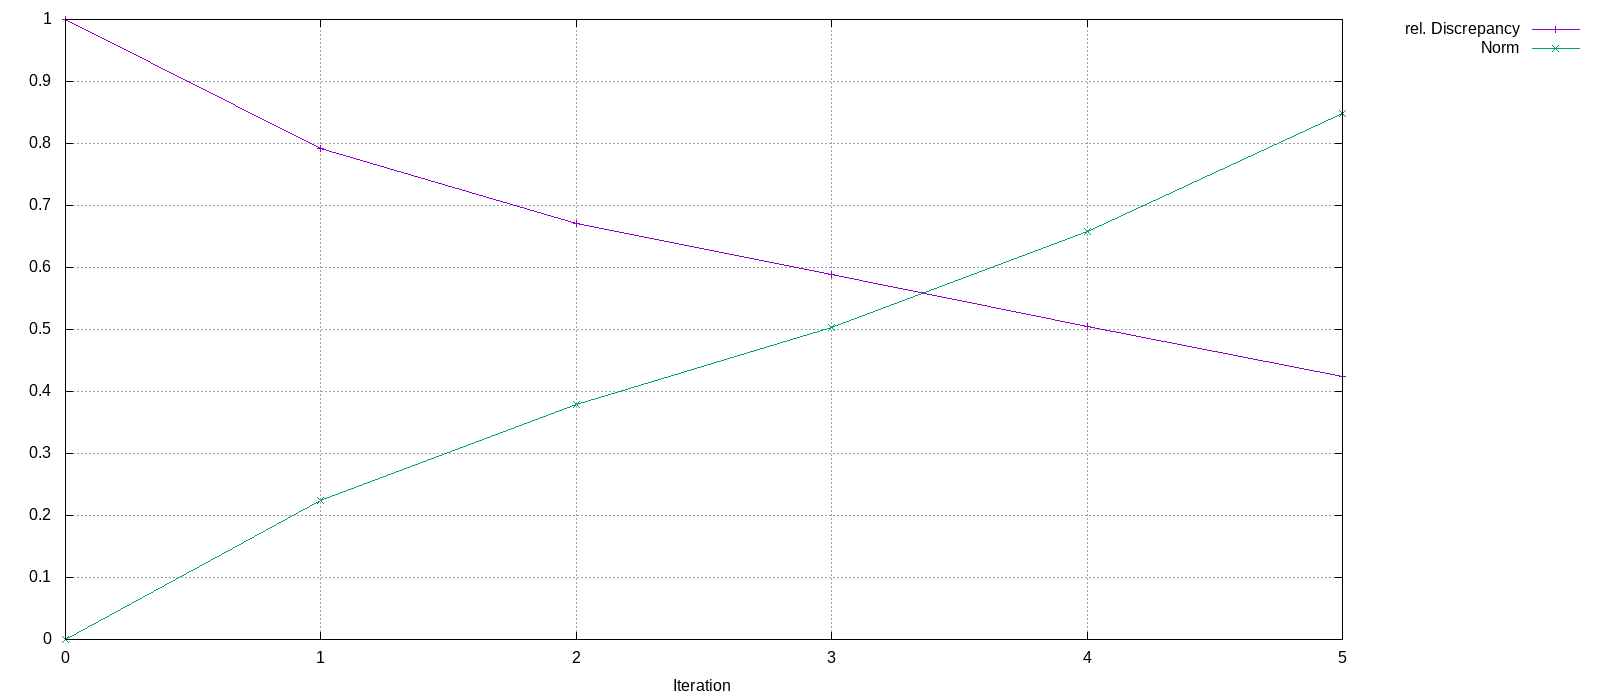

Data behind this chart, as committed beside it:
Iteration, rel. Discrepancy, Norm
0, 1, 0
1, 0.7914, 0.2235
2, 0.6707, 0.3793
3, 0.5889, 0.5037
4, 0.5055, 0.6586
5, 0.4245, 0.8488
